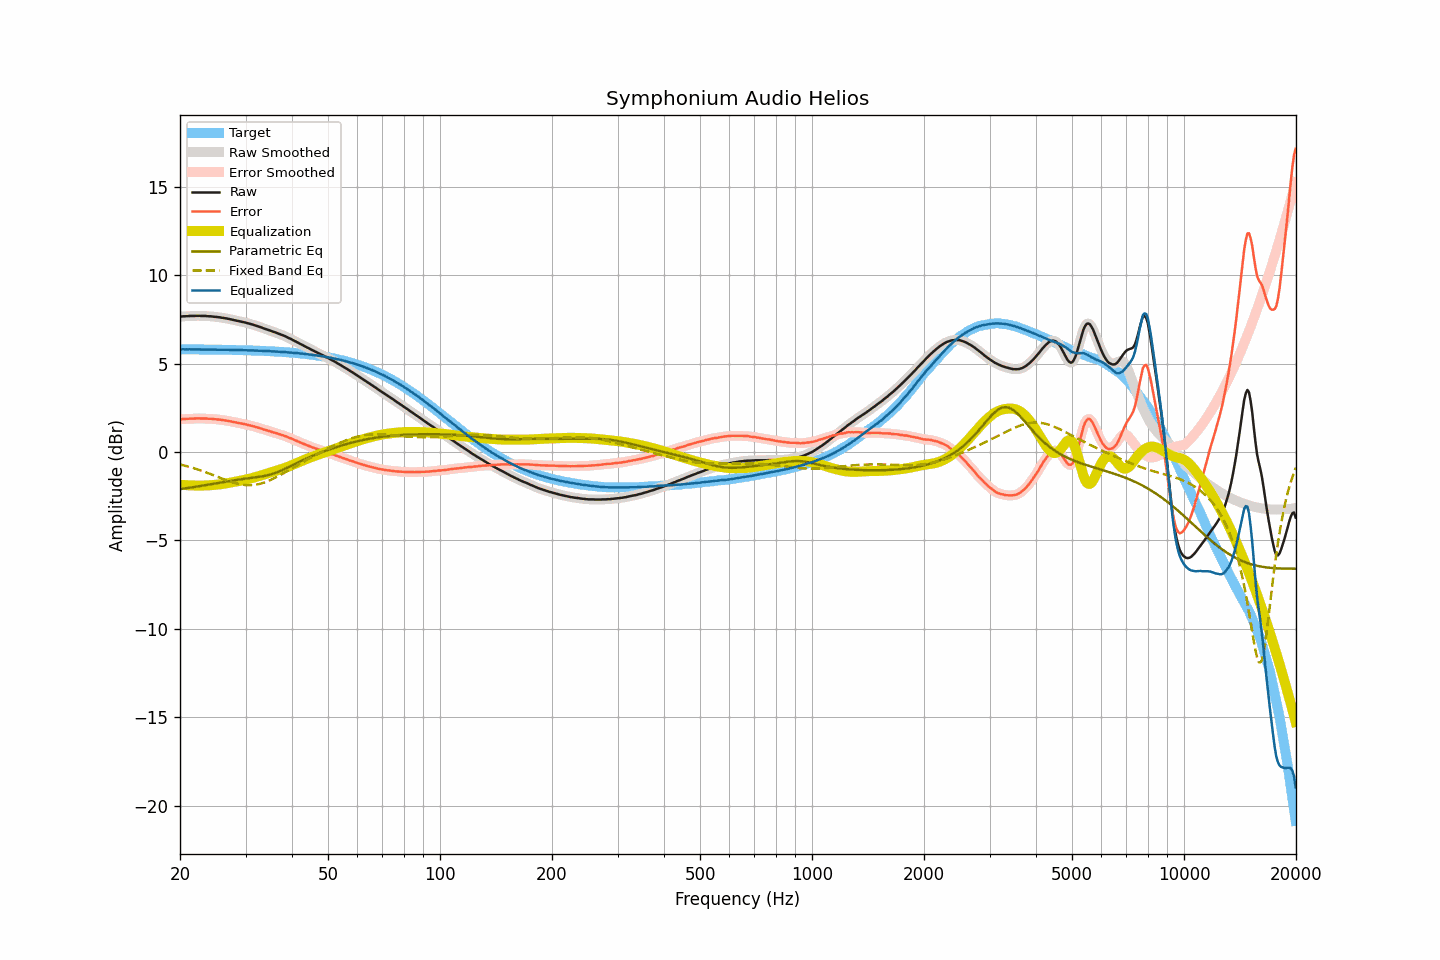

Data behind this chart, as committed beside it:
frequency, raw, smoothed, error, error_smoothed, equalization, parametric_eq, fixed_band_eq, equalized_raw, equalized_smoothed, target
20.00, 7.66, 7.66, 1.85, 1.85, -1.85, -2.10, -0.70, 5.81, 5.81, 5.81
20.20, 7.66, 7.67, 1.85, 1.86, -1.86, -2.09, -0.73, 5.81, 5.81, 5.81
20.40, 7.67, 7.67, 1.86, 1.86, -1.86, -2.07, -0.75, 5.81, 5.81, 5.81
20.61, 7.67, 7.67, 1.87, 1.87, -1.87, -2.06, -0.77, 5.80, 5.80, 5.81
20.81, 7.68, 7.68, 1.88, 1.87, -1.88, -2.05, -0.80, 5.81, 5.81, 5.81
21.02, 7.68, 7.69, 1.88, 1.88, -1.88, -2.03, -0.82, 5.80, 5.81, 5.81
21.23, 7.69, 7.69, 1.89, 1.89, -1.88, -2.02, -0.85, 5.81, 5.81, 5.80
21.44, 7.69, 7.69, 1.89, 1.89, -1.89, -2.00, -0.87, 5.80, 5.80, 5.80
21.66, 7.69, 7.69, 1.89, 1.89, -1.89, -1.99, -0.90, 5.80, 5.80, 5.80
21.87, 7.69, 7.70, 1.89, 1.89, -1.89, -1.98, -0.93, 5.80, 5.80, 5.80
22.09, 7.70, 7.70, 1.90, 1.90, -1.90, -1.96, -0.96, 5.81, 5.80, 5.80
22.31, 7.70, 7.70, 1.90, 1.90, -1.90, -1.95, -0.99, 5.80, 5.80, 5.80
22.54, 7.70, 7.70, 1.90, 1.90, -1.90, -1.93, -1.02, 5.80, 5.80, 5.80
22.76, 7.69, 7.70, 1.89, 1.90, -1.90, -1.92, -1.05, 5.79, 5.80, 5.80
22.99, 7.69, 7.69, 1.89, 1.90, -1.90, -1.90, -1.08, 5.79, 5.80, 5.80
23.22, 7.69, 7.69, 1.90, 1.89, -1.90, -1.89, -1.11, 5.80, 5.80, 5.80
23.45, 7.69, 7.69, 1.90, 1.89, -1.89, -1.87, -1.14, 5.80, 5.80, 5.80
23.69, 7.68, 7.68, 1.89, 1.89, -1.89, -1.86, -1.18, 5.79, 5.80, 5.79
23.92, 7.67, 7.68, 1.88, 1.88, -1.88, -1.84, -1.21, 5.79, 5.79, 5.79
24.16, 7.67, 7.67, 1.88, 1.88, -1.88, -1.83, -1.25, 5.80, 5.79, 5.79
24.40, 7.66, 7.66, 1.87, 1.87, -1.87, -1.81, -1.28, 5.79, 5.79, 5.79
24.65, 7.65, 7.65, 1.86, 1.86, -1.86, -1.79, -1.32, 5.79, 5.79, 5.79
24.89, 7.64, 7.64, 1.85, 1.85, -1.85, -1.78, -1.35, 5.79, 5.79, 5.79
25.14, 7.63, 7.63, 1.84, 1.85, -1.85, -1.76, -1.39, 5.79, 5.79, 5.79
25.39, 7.62, 7.62, 1.84, 1.84, -1.84, -1.75, -1.43, 5.79, 5.79, 5.79
25.65, 7.61, 7.61, 1.83, 1.83, -1.82, -1.73, -1.46, 5.79, 5.79, 5.78
25.91, 7.59, 7.60, 1.81, 1.81, -1.81, -1.72, -1.50, 5.78, 5.78, 5.78
26.16, 7.58, 7.58, 1.80, 1.80, -1.80, -1.70, -1.53, 5.78, 5.78, 5.78
26.43, 7.56, 7.57, 1.78, 1.79, -1.79, -1.69, -1.57, 5.78, 5.78, 5.78
26.69, 7.55, 7.55, 1.77, 1.77, -1.77, -1.67, -1.60, 5.78, 5.78, 5.78
26.96, 7.53, 7.53, 1.76, 1.76, -1.75, -1.65, -1.63, 5.78, 5.78, 5.78
27.23, 7.51, 7.51, 1.74, 1.74, -1.74, -1.64, -1.67, 5.77, 5.78, 5.77
27.50, 7.49, 7.49, 1.72, 1.72, -1.72, -1.62, -1.70, 5.77, 5.77, 5.77
27.77, 7.47, 7.47, 1.70, 1.70, -1.70, -1.61, -1.72, 5.77, 5.77, 5.77
28.05, 7.45, 7.45, 1.68, 1.68, -1.68, -1.60, -1.75, 5.77, 5.77, 5.77
28.33, 7.43, 7.43, 1.67, 1.67, -1.67, -1.58, -1.78, 5.77, 5.77, 5.77
28.62, 7.41, 7.41, 1.65, 1.65, -1.65, -1.57, -1.80, 5.76, 5.76, 5.76
28.90, 7.39, 7.39, 1.63, 1.63, -1.63, -1.55, -1.82, 5.76, 5.76, 5.76
29.19, 7.37, 7.37, 1.61, 1.61, -1.61, -1.54, -1.84, 5.76, 5.76, 5.76
29.48, 7.35, 7.35, 1.59, 1.60, -1.59, -1.53, -1.85, 5.76, 5.76, 5.76
29.78, 7.33, 7.33, 1.58, 1.58, -1.58, -1.51, -1.87, 5.76, 5.76, 5.75
30.08, 7.31, 7.31, 1.56, 1.56, -1.56, -1.50, -1.87, 5.76, 5.75, 5.75
30.38, 7.28, 7.29, 1.53, 1.54, -1.54, -1.49, -1.88, 5.75, 5.75, 5.75
30.68, 7.26, 7.26, 1.52, 1.51, -1.51, -1.48, -1.88, 5.75, 5.75, 5.75
30.99, 7.23, 7.24, 1.49, 1.49, -1.49, -1.47, -1.88, 5.74, 5.74, 5.74
31.30, 7.21, 7.21, 1.47, 1.47, -1.47, -1.45, -1.87, 5.74, 5.74, 5.74
31.61, 7.18, 7.18, 1.44, 1.44, -1.44, -1.44, -1.87, 5.74, 5.74, 5.74
31.93, 7.15, 7.15, 1.42, 1.42, -1.42, -1.43, -1.85, 5.73, 5.74, 5.73
32.24, 7.12, 7.12, 1.39, 1.39, -1.39, -1.42, -1.84, 5.73, 5.73, 5.73
32.57, 7.09, 7.09, 1.37, 1.37, -1.36, -1.40, -1.82, 5.73, 5.73, 5.73
32.89, 7.06, 7.06, 1.34, 1.34, -1.34, -1.39, -1.79, 5.72, 5.72, 5.72
33.22, 7.03, 7.03, 1.31, 1.31, -1.31, -1.38, -1.77, 5.72, 5.72, 5.72
33.55, 6.99, 7.00, 1.28, 1.28, -1.28, -1.36, -1.74, 5.71, 5.71, 5.72
33.89, 6.96, 6.96, 1.25, 1.25, -1.25, -1.34, -1.71, 5.71, 5.71, 5.71
34.23, 6.93, 6.93, 1.22, 1.22, -1.23, -1.32, -1.67, 5.71, 5.71, 5.71
34.57, 6.90, 6.90, 1.20, 1.20, -1.20, -1.30, -1.64, 5.70, 5.70, 5.70
34.92, 6.87, 6.87, 1.17, 1.17, -1.17, -1.28, -1.60, 5.70, 5.70, 5.70
35.27, 6.83, 6.84, 1.14, 1.14, -1.14, -1.25, -1.55, 5.69, 5.69, 5.69
35.62, 6.80, 6.80, 1.11, 1.11, -1.12, -1.22, -1.51, 5.69, 5.69, 5.69
35.97, 6.77, 6.77, 1.09, 1.09, -1.09, -1.19, -1.47, 5.68, 5.68, 5.68
... 635 more rows
